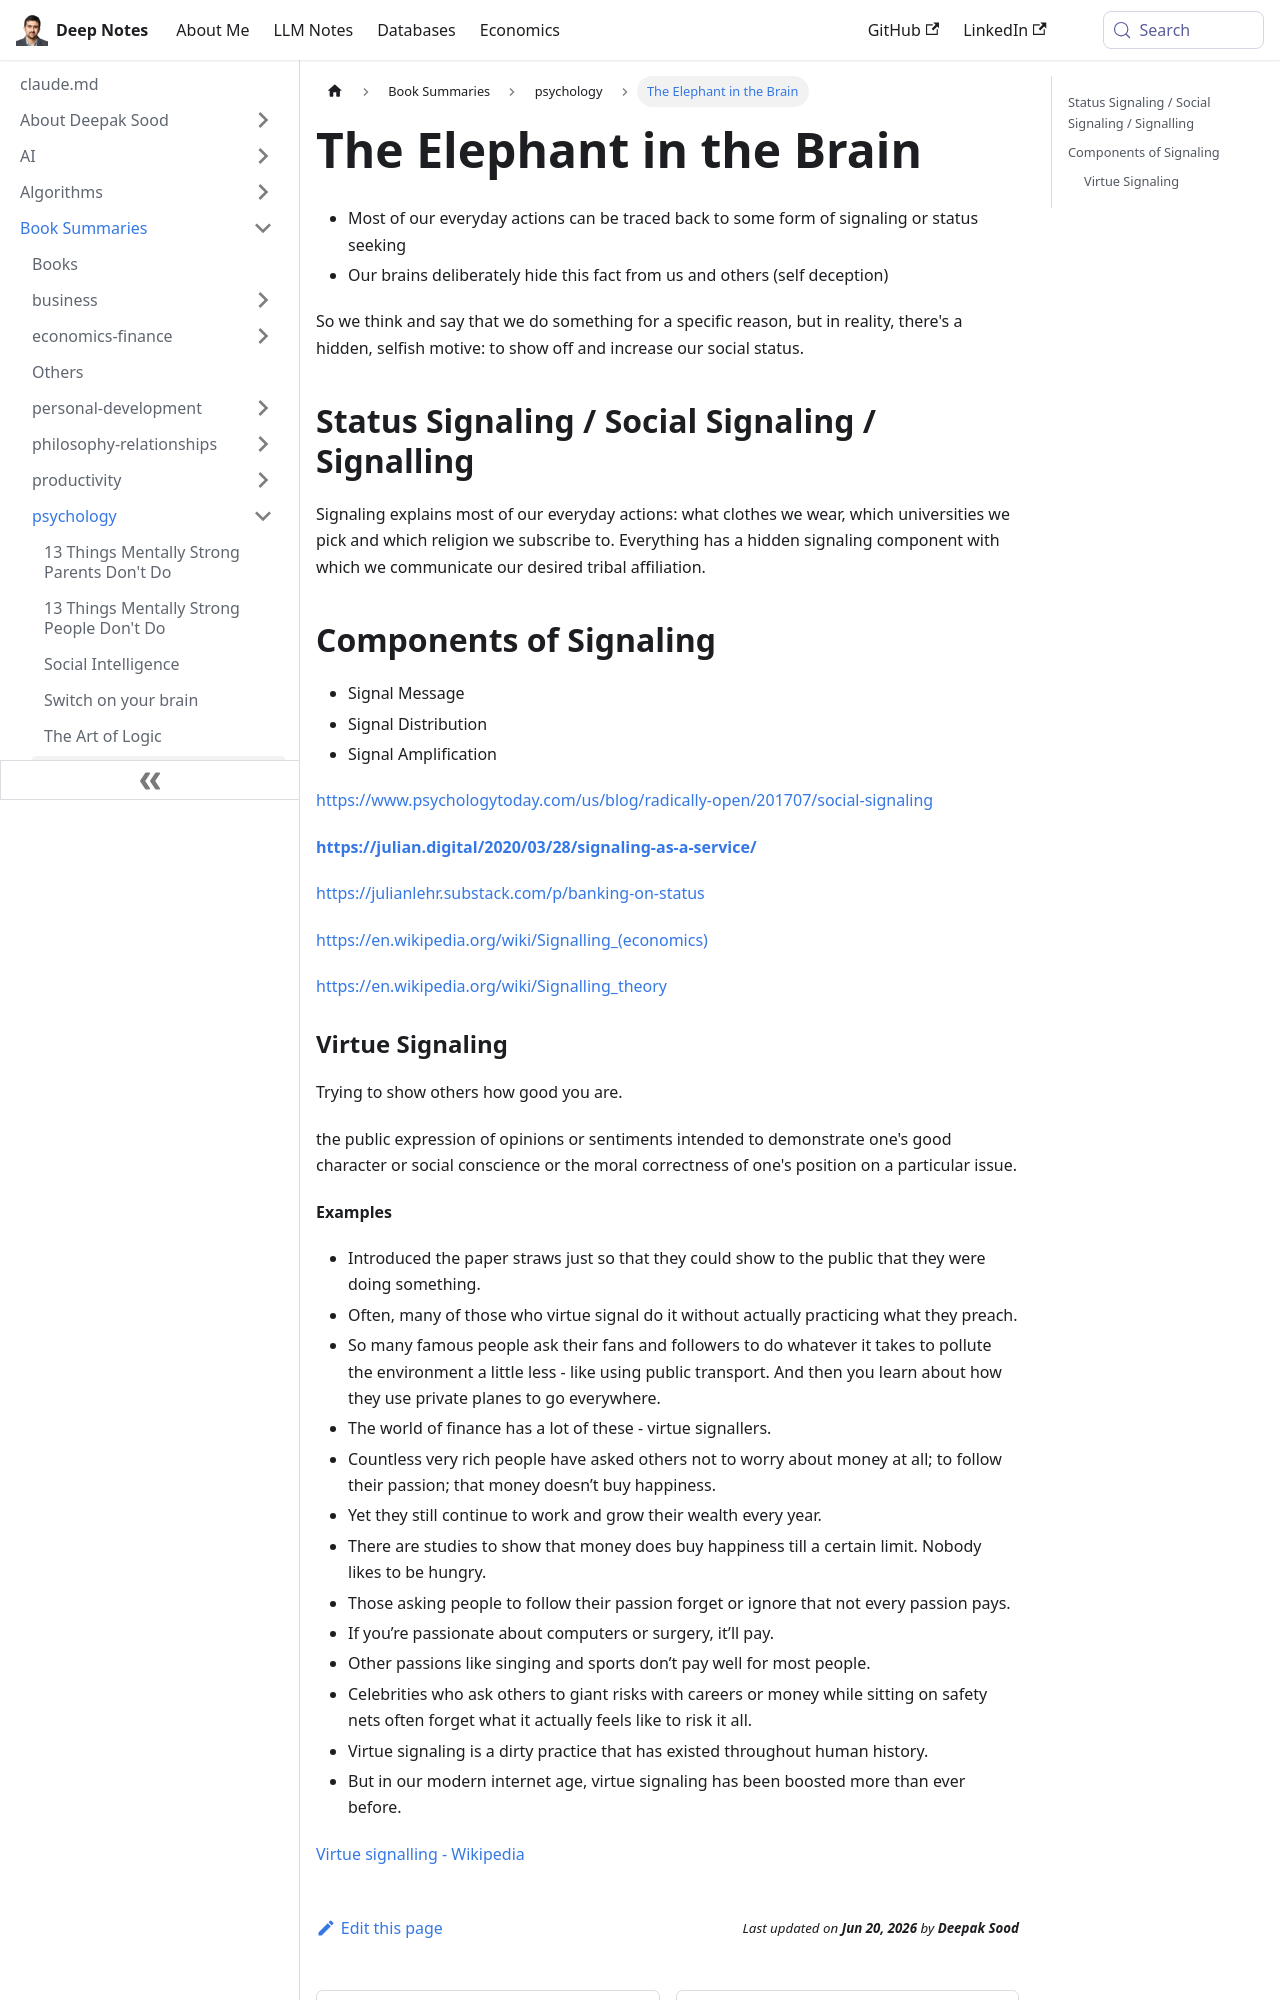

repository: deepaksood619/deepaksood619.github.io · page: book-summaries/psychology/the-elephant-in-the-brain/index.html · generator: docusaurus

---
slug: /book-summaries/psychology/the-elephant-in-the-brain
title: The Elephant in the Brain
description: Discover how our everyday actions are driven by hidden selfish motives and status signaling in "The Elephant in the Brain," revealing the truth behind self-deception.
created: 2026-06-18
updated: 2026-06-18
---
- Most of our everyday actions can be traced back to some form of signaling or status seeking
- Our brains deliberately hide this fact from us and others (self deception)

So we think and say that we do something for a specific reason, but in reality, there's a hidden, selfish motive: to show off and increase our social status.

## Status Signaling / Social Signaling / Signalling

Signaling explains most of our everyday actions: what clothes we wear, which universities we pick and which religion we subscribe to. Everything has a hidden signaling component with which we communicate our desired tribal affiliation.

## Components of Signaling

- Signal Message
- Signal Distribution
- Signal Amplification

https://www.psychologytoday.com/us/blog/radically-open/201707/social-signaling

[**https://julian.digital/2020/03/28/signaling-as-a-service/**](https://julian.digital/2020/03/28/signaling-as-a-service/)

https://julianlehr.substack.com/p/banking-on-status

https://en.wikipedia.org/wiki/Signalling_(economics)

https://en.wikipedia.org/wiki/Signalling_theory
